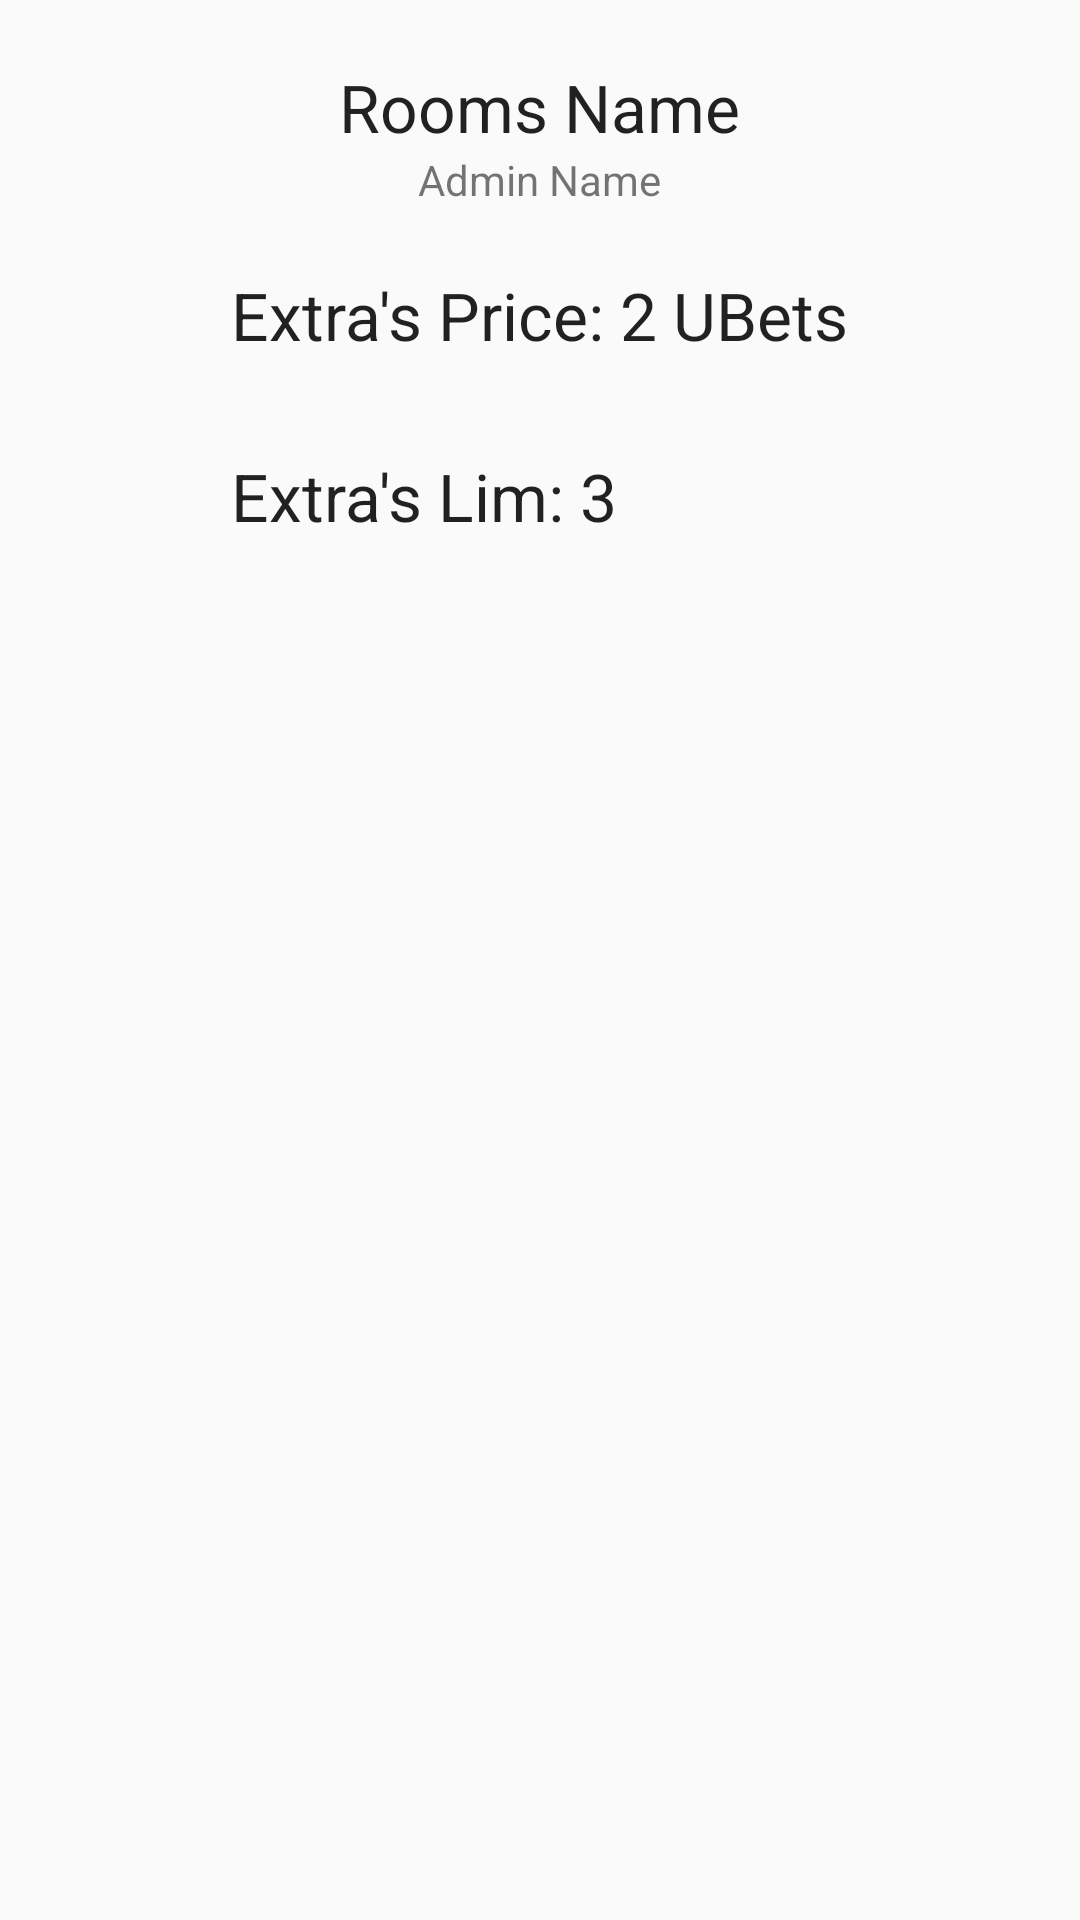

This screen was rendered from an Android layout file. Write that file and the resources it references.
<!-- AndroidManifest.xml: application theme AppTheme -->
<!-- res/layout/activity_room_info.xml -->
<RelativeLayout xmlns:android="http://schemas.android.com/apk/res/android"
    xmlns:tools="http://schemas.android.com/tools"
    android:layout_width="match_parent"
    android:layout_height="match_parent" >

    <LinearLayout
        android:id="@+id/loading_status"
        android:layout_width="match_parent"
        android:layout_height="match_parent"
        android:layout_gravity="center"
        android:gravity="center_horizontal"
        android:orientation="vertical"
        android:visibility="gone" >

        <ProgressBar
            style="?android:attr/progressBarStyleLarge"
            android:layout_width="wrap_content"
            android:layout_height="wrap_content"
            android:layout_marginBottom="8dp" />

        <TextView
            android:id="@+id/loading_status_message"
            android:layout_width="wrap_content"
            android:layout_height="wrap_content"
            android:layout_marginBottom="16dp"
            android:fontFamily="sans-serif-light"
            android:text="@string/loading_progress_message"
            android:textAppearance="?android:attr/textAppearanceMedium" />
    </LinearLayout>
 
    <TextView
        android:id="@+id/textView_roomName"
        android:layout_width="wrap_content"
        android:layout_height="wrap_content"
        android:layout_alignParentTop="true"
        android:layout_centerHorizontal="true"
        android:layout_marginTop="21dp"
        android:text="Rooms Name"
        android:textAppearance="?android:attr/textAppearanceLarge" />

    <TextView
        android:id="@+id/admin_name"
        android:layout_width="wrap_content"
        android:layout_height="wrap_content"
        android:layout_below="@+id/textView_roomName"
        android:layout_centerHorizontal="true"
        android:text="Admin Name"
        android:textAppearance="?android:attr/textAppearanceSmall" />

    <TextView
        android:id="@+id/lim_extra_bet"
        android:layout_width="wrap_content"
        android:layout_height="wrap_content"
        android:layout_alignLeft="@+id/price_extra_bet"
        android:layout_below="@+id/price_extra_bet"
        android:layout_marginTop="31dp"
        android:text="Extra's Lim: 3"
        android:textAppearance="?android:attr/textAppearanceLarge" />

    <TextView
        android:id="@+id/price_extra_bet"
        android:layout_width="wrap_content"
        android:layout_height="wrap_content"
        android:layout_below="@+id/admin_name"
        android:layout_centerHorizontal="true"
        android:layout_marginTop="21dp"
        android:text="Extra&apos;s Price: 2 UBets"
        android:textAppearance="?android:attr/textAppearanceLarge" />
    
</RelativeLayout>
<!-- resources referenced by this layout -->
<resources>
  <string name="loading_progress_message">Loading...</string>
  <style name="AppTheme" parent="AppBaseTheme">
          
      </style>
  <style name="AppBaseTheme" parent="Theme.AppCompat.Light">
          
      </style>
</resources>
